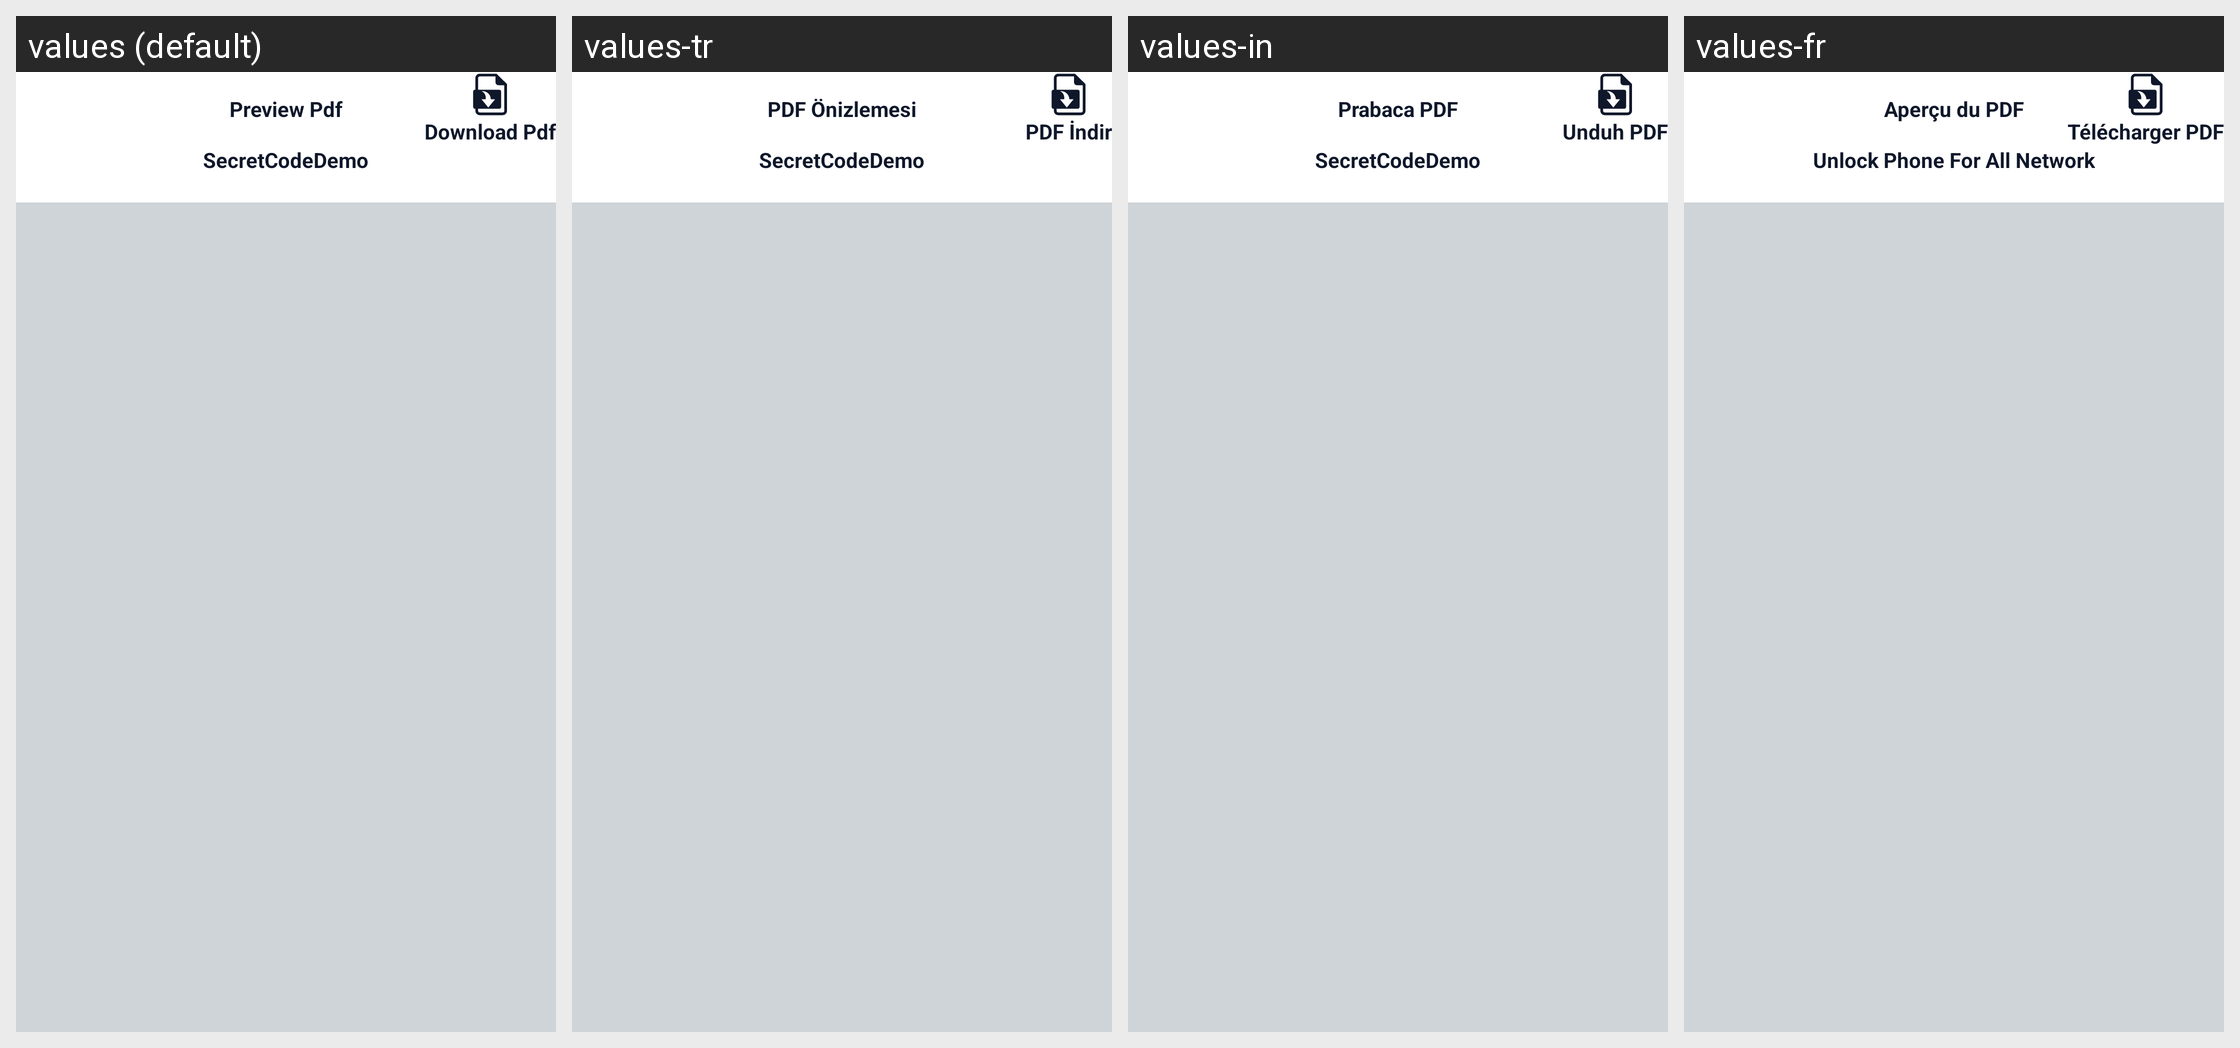

Locale-by-locale string values for the Android screen shown in this grid:
Android screen res/layout/activity_pdf_preview.xml rendered under 4 locales, left to right: values (default), values-tr, values-in, values-fr. Device: Nexus 5 (rendered at 1080×1920; each locale shown at half size, 540×960, under a caption strip naming it); theme Theme.MaterialComponents.DayNight.NoActionBar.
Other locales in the repository, not shown: values-ar, values-de, values-es, values-it, values-pl, values-pt, values-ru, values-zh.
Strings drawn on this screen, with the default value and each locale's value (text and hints the layout hard-codes, and strings that could not be matched under every locale, appear in the picture but are not listed):

preview_pdf
  values: Preview Pdf
  values-tr: PDF Önizlemesi
  values-in: Prabaca PDF
  values-fr: Aperçu du PDF

download_pdf
  values: Download Pdf
  values-tr: PDF İndir
  values-in: Unduh PDF
  values-fr: Télécharger PDF

app_name
  values: SecretCodeDemo
  values-tr: SecretCodeDemo
  values-in: SecretCodeDemo
  values-fr: Unlock Phone For All Network
